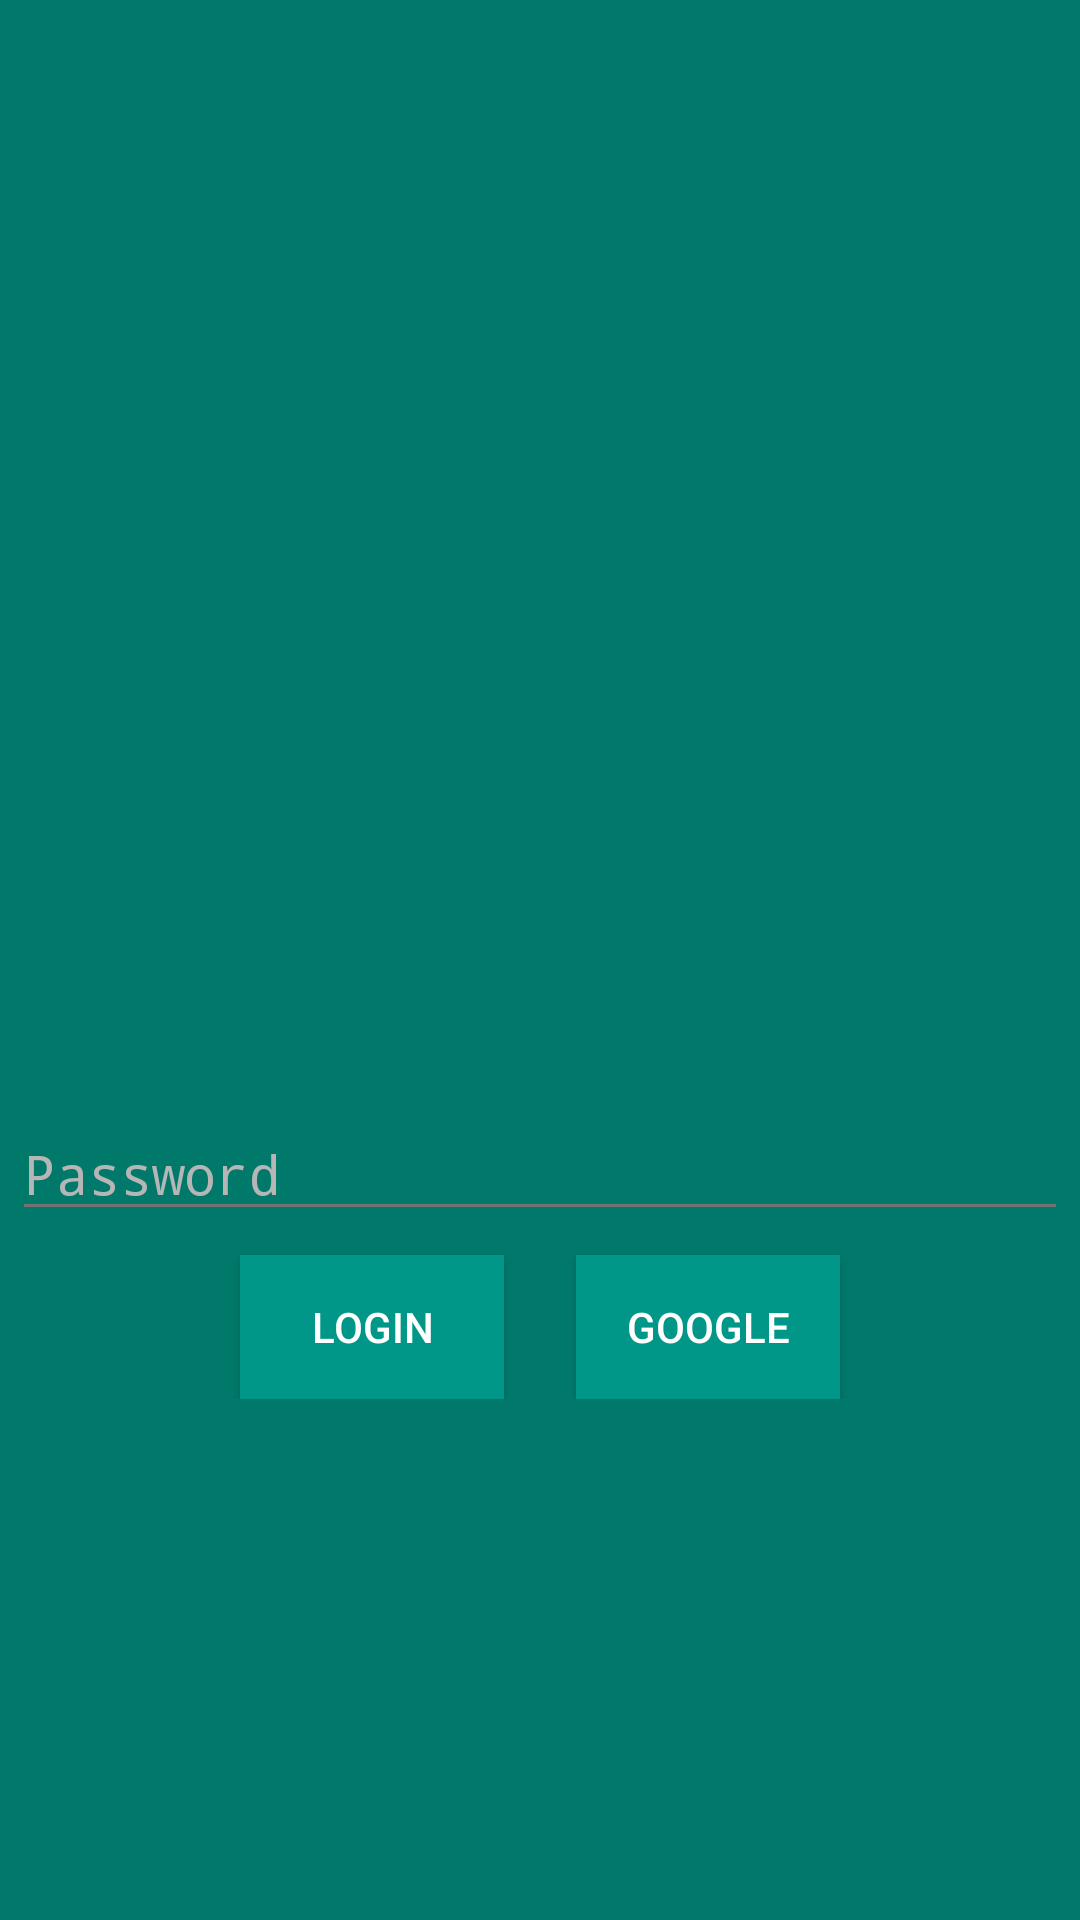

Reconstruct the res/layout file that produces this screen, plus the resources it refers to.
<!-- AndroidManifest.xml: activity theme LoginTheme -->
<!-- res/layout/activity_login.xml -->
<?xml version="1.0" encoding="utf-8"?>
<ScrollView xmlns:android="http://schemas.android.com/apk/res/android"
    android:layout_width="fill_parent"
    android:layout_height="fill_parent"
    android:background="@color/primary_dark"
    android:fitsSystemWindows="true">

    <RelativeLayout
        android:layout_width="match_parent"
        android:layout_height="wrap_content"
        android:background="@color/primary_dark"
        android:orientation="vertical"
        android:paddingLeft="4dp"
        android:paddingRight="4dp"
        android:paddingTop="5dp">

        <TextView
            android:id="@+id/welcome_msg"
            android:layout_width="200dp"
            android:layout_height="200dp"
            android:layout_centerHorizontal="true"
            android:layout_marginBottom="24dp"
            android:layout_marginTop="50dp"
            android:background="@mipmap/icon_main"
            android:textAlignment="textEnd"
            android:textColor="@color/title_text"
            android:textSize="30sp" />


        <TextView
            android:id="@+id/tv1"
            android:layout_width="match_parent"
            android:layout_height="72dp"
            android:layout_below="@+id/welcome_msg"
            android:layout_gravity="center"
            android:gravity="center"
            android:paddingTop="10dp"
            android:textColor="#FFFFFF"
            android:textSize="50dp" />

        <EditText
            android:id="@+id/input_password"
            android:layout_width="match_parent"
            android:layout_height="wrap_content"
            android:layout_below="@+id/tv1"
            android:layout_marginBottom="8dp"
            android:layout_marginTop="8dp"
            android:hint="Password"
            android:inputType="textPassword"
            android:paddingTop="20dp"
            android:textColor="@color/divider_color"
            android:textColorHint="@color/divider_color" />

        <Button
            android:id="@+id/btn_login"
            android:layout_width="wrap_content"
            android:layout_height="wrap_content"
            android:layout_alignStart="@+id/welcome_msg"
            android:layout_below="@+id/input_password"
            android:background="@color/primary"
            android:padding="12dp"
            android:text="Login"
            android:textColor="@color/title_text" />

        <Button
            android:id="@+id/btnvoice"
            android:layout_width="wrap_content"
            android:layout_height="wrap_content"
            android:layout_alignEnd="@+id/welcome_msg"
            android:layout_alignTop="@+id/btn_login"
            android:background="@color/primary"
            android:padding="12dp"
            android:text="google"
            android:textColor="@color/title_text" />


    </RelativeLayout>
</ScrollView>
<!-- resources referenced by this layout -->
<resources>
  <color name="divider_color">#B6B6B6</color>
  <color name="primary">#009688</color>
  <color name="primary_dark">#00796b</color>
  <color name="title_text">#FFFFFF</color>
  <style name="LoginTheme" parent="android:Theme.Material.NoActionBar.Fullscreen">
          <item name="android:colorPrimary">@color/primary</item>
          <item name="android:colorPrimaryDark">@color/primary_dark</item>
          <item name="android:colorAccent">@color/accent</item>
          <item name="android:textColorPrimary">@color/primary_text</item>
          <item name="android:textColorSecondary">@color/secondary_text</item>
          <item name="android:textColorTertiary">@color/divider_color</item>
      </style>
  <color name="accent">#8bc34a</color>
  <color name="primary_text">#212121</color>
  <color name="secondary_text">#727272</color>
</resources>
